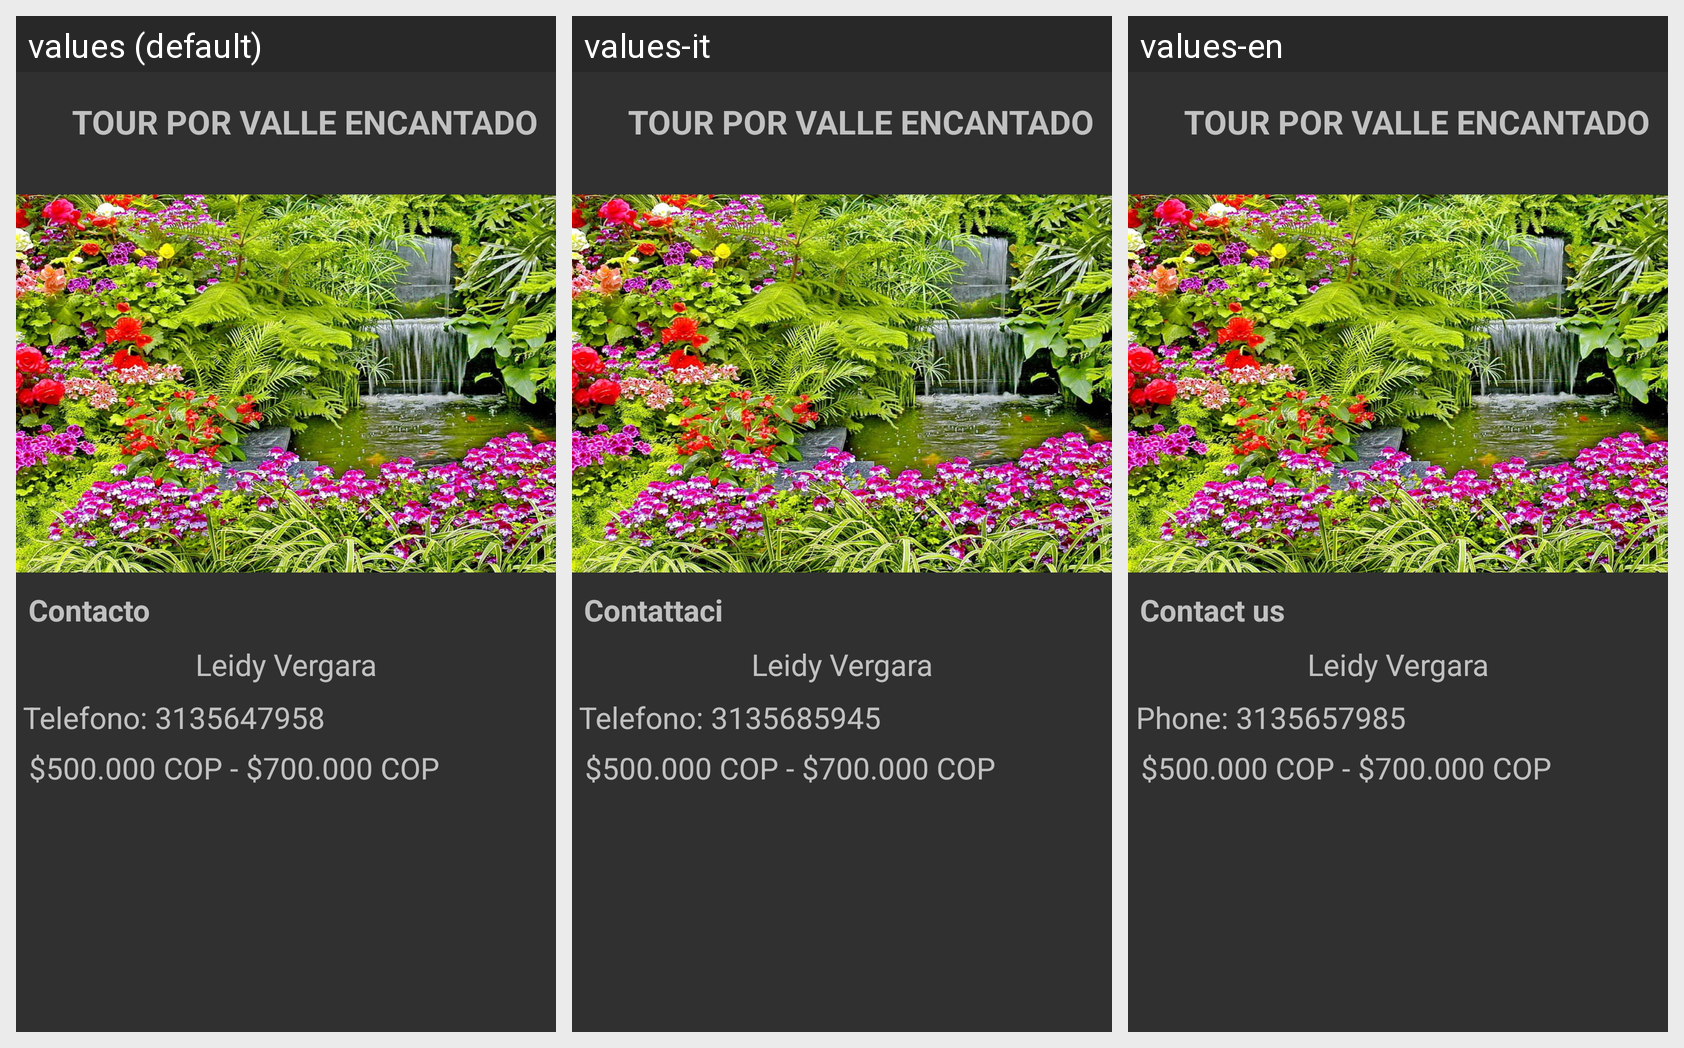

The same Android screen rendered under several of its app's locales, left to right. List the strings drawn on it with the default value and each locale's translation.
Android screen res/layout/moldesitiosturisticos.xml rendered under 3 locales, left to right: values (default), values-it, values-en. Device: Nexus 5 (rendered at 1080×1920; each locale shown at half size, 540×960, under a caption strip naming it); theme Theme.AppCompat.
Strings drawn on this screen, with the default value and each locale's value (text and hints the layout hard-codes, and strings that could not be matched under every locale, appear in the picture but are not listed):

Contacto
  values: Contacto
  values-it: Contattaci
  values-en: Contact us

Telefono
  values: Telefono: 3135647958
  values-it: Telefono: 3135685945
  values-en: Phone: 3135657985
